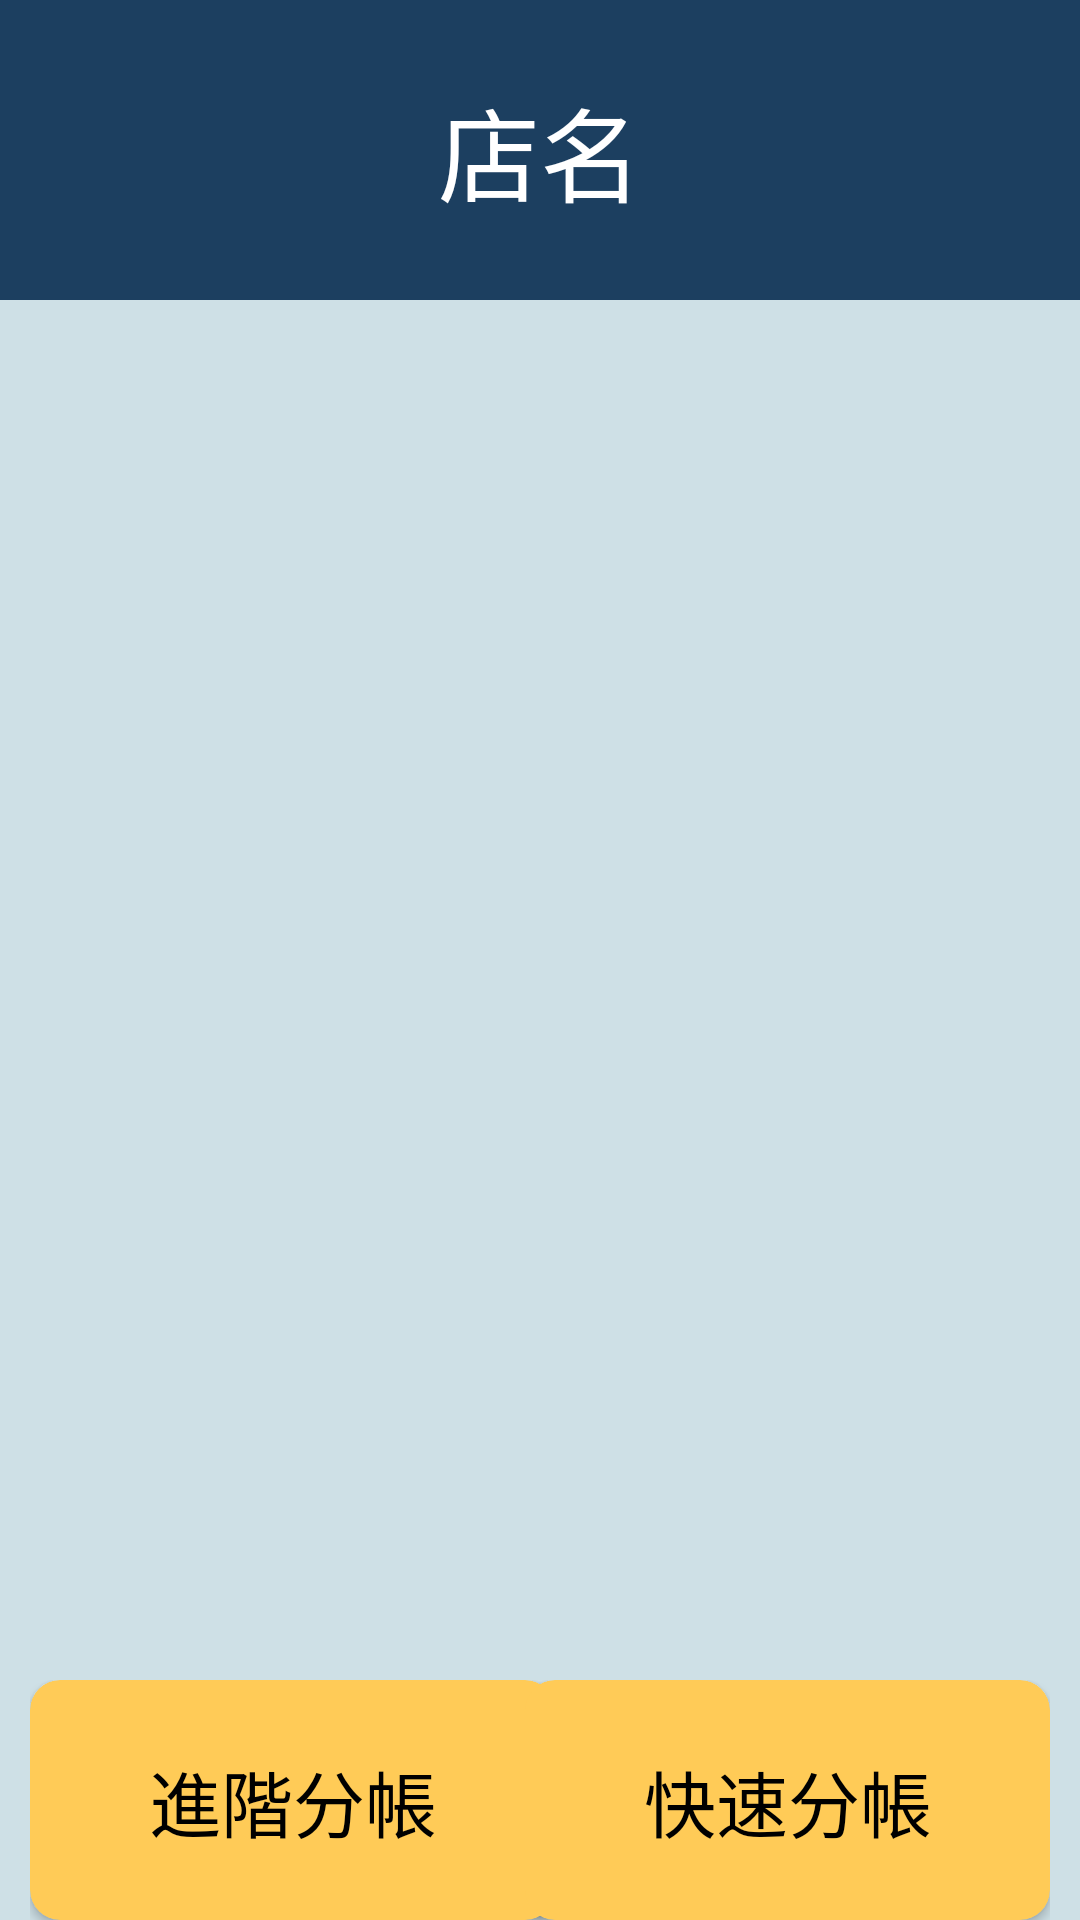

The Android layout XML behind this screen, and the referenced resources:
<!-- AndroidManifest.xml: application theme Theme.SinoPacRemit -->
<!-- res/layout/split_overview.xml -->
<?xml version="1.0" encoding="utf-8"?>
<LinearLayout xmlns:android="http://schemas.android.com/apk/res/android"
    xmlns:app="http://schemas.android.com/apk/res-auto"
    xmlns:tools="http://schemas.android.com/tools"
    android:layout_width="match_parent"
    android:layout_height="match_parent">

    <androidx.constraintlayout.widget.ConstraintLayout
        android:layout_width="match_parent"
        android:layout_height="match_parent"
        android:background="#CEE0E6">

        <androidx.constraintlayout.widget.ConstraintLayout
            android:id="@+id/ShopNameConstraint"
            android:layout_width="match_parent"
            android:layout_height="100dp"
            android:background="#1C3F60"
            app:layout_constraintEnd_toEndOf="parent"
            app:layout_constraintHorizontal_bias="0.0"
            app:layout_constraintStart_toStartOf="parent"
            app:layout_constraintTop_toTopOf="parent">

            <TextView
                android:id="@+id/StoreName"
                android:layout_width="200dp"
                android:layout_height="wrap_content"
                android:gravity="center"
                android:padding="0dp"
                android:text="店名"
                android:textColor="#FFFFFF"
                android:textSize="34sp"
                app:layout_constraintBottom_toBottomOf="parent"
                app:layout_constraintEnd_toEndOf="parent"
                app:layout_constraintStart_toStartOf="parent"
                app:layout_constraintTop_toTopOf="parent" />
        </androidx.constraintlayout.widget.ConstraintLayout>

        <androidx.constraintlayout.widget.ConstraintLayout
            android:id="@+id/ItemListConstraint"
            android:layout_width="match_parent"
            android:layout_height="450dp"
            android:padding="10dp"
            app:layout_constraintEnd_toEndOf="parent"
            app:layout_constraintStart_toStartOf="parent"
            app:layout_constraintTop_toBottomOf="@+id/ShopNameConstraint">

            <androidx.recyclerview.widget.RecyclerView
                android:id="@+id/ItemRecyclerView"
                android:layout_width="match_parent"
                android:layout_height="match_parent"
                tools:layout_editor_absoluteX="1dp"
                tools:layout_editor_absoluteY="1dp"/>
        </androidx.constraintlayout.widget.ConstraintLayout>

        <androidx.constraintlayout.widget.ConstraintLayout
            android:id="@+id/SplitConstraint"
            android:layout_width="match_parent"
            android:layout_height="100dp"
            android:paddingLeft="10dp"
            android:paddingTop="10dp"
            android:paddingRight="10dp"
            android:paddingBottom="0dp"
            app:layout_constraintEnd_toEndOf="parent"
            app:layout_constraintHorizontal_bias="1.0"
            app:layout_constraintStart_toStartOf="parent"
            app:layout_constraintTop_toBottomOf="@+id/ItemListConstraint">

            <androidx.cardview.widget.CardView
                android:id="@+id/SpeedSplitCardView"
                android:layout_width="175dp"
                android:layout_height="80dp"
                app:cardBackgroundColor="#FFCB57"
                app:cardCornerRadius="10dp"
                app:layout_constraintStart_toStartOf="parent"
                app:layout_constraintTop_toTopOf="parent">

                <androidx.constraintlayout.widget.ConstraintLayout
                    android:layout_width="match_parent"
                    android:layout_height="match_parent"
                    android:background="#00000000">

                    <TextView
                        android:id="@+id/textView3"
                        android:layout_width="wrap_content"
                        android:layout_height="wrap_content"
                        android:background="#00000000"
                        android:text="進階分帳"
                        android:textColor="#000000"
                        android:textSize="24sp"
                        app:layout_constraintBottom_toBottomOf="parent"
                        app:layout_constraintEnd_toEndOf="parent"
                        app:layout_constraintStart_toStartOf="parent"
                        app:layout_constraintTop_toTopOf="parent" />
                </androidx.constraintlayout.widget.ConstraintLayout>
            </androidx.cardview.widget.CardView>

            <androidx.cardview.widget.CardView
                android:id="@+id/AdvanceSplitCardView"
                android:layout_width="175dp"
                android:layout_height="80dp"
                app:cardBackgroundColor="#FFCB57"
                app:cardCornerRadius="10dp"
                app:layout_constraintEnd_toEndOf="parent"
                app:layout_constraintTop_toTopOf="parent">

                <androidx.constraintlayout.widget.ConstraintLayout
                    android:layout_width="match_parent"
                    android:layout_height="match_parent"
                    android:background="#00000000">

                    <TextView
                        android:id="@+id/textView4"
                        android:layout_width="wrap_content"
                        android:layout_height="wrap_content"
                        android:background="#00000000"
                        android:text="快速分帳"
                        android:textColor="#000000"
                        android:textSize="24sp"
                        app:layout_constraintBottom_toBottomOf="parent"
                        app:layout_constraintEnd_toEndOf="parent"
                        app:layout_constraintStart_toStartOf="parent"
                        app:layout_constraintTop_toTopOf="parent" />
                </androidx.constraintlayout.widget.ConstraintLayout>
            </androidx.cardview.widget.CardView>
        </androidx.constraintlayout.widget.ConstraintLayout>
    </androidx.constraintlayout.widget.ConstraintLayout>

</LinearLayout>
<!-- resources referenced by this layout -->
<resources>
  <style name="Theme.SinoPacRemit" parent="Base.Theme.SinoPacRemit" />
  <style name="Base.Theme.SinoPacRemit" parent="Theme.Material3.DayNight.NoActionBar">
          
          
      </style>
</resources>
